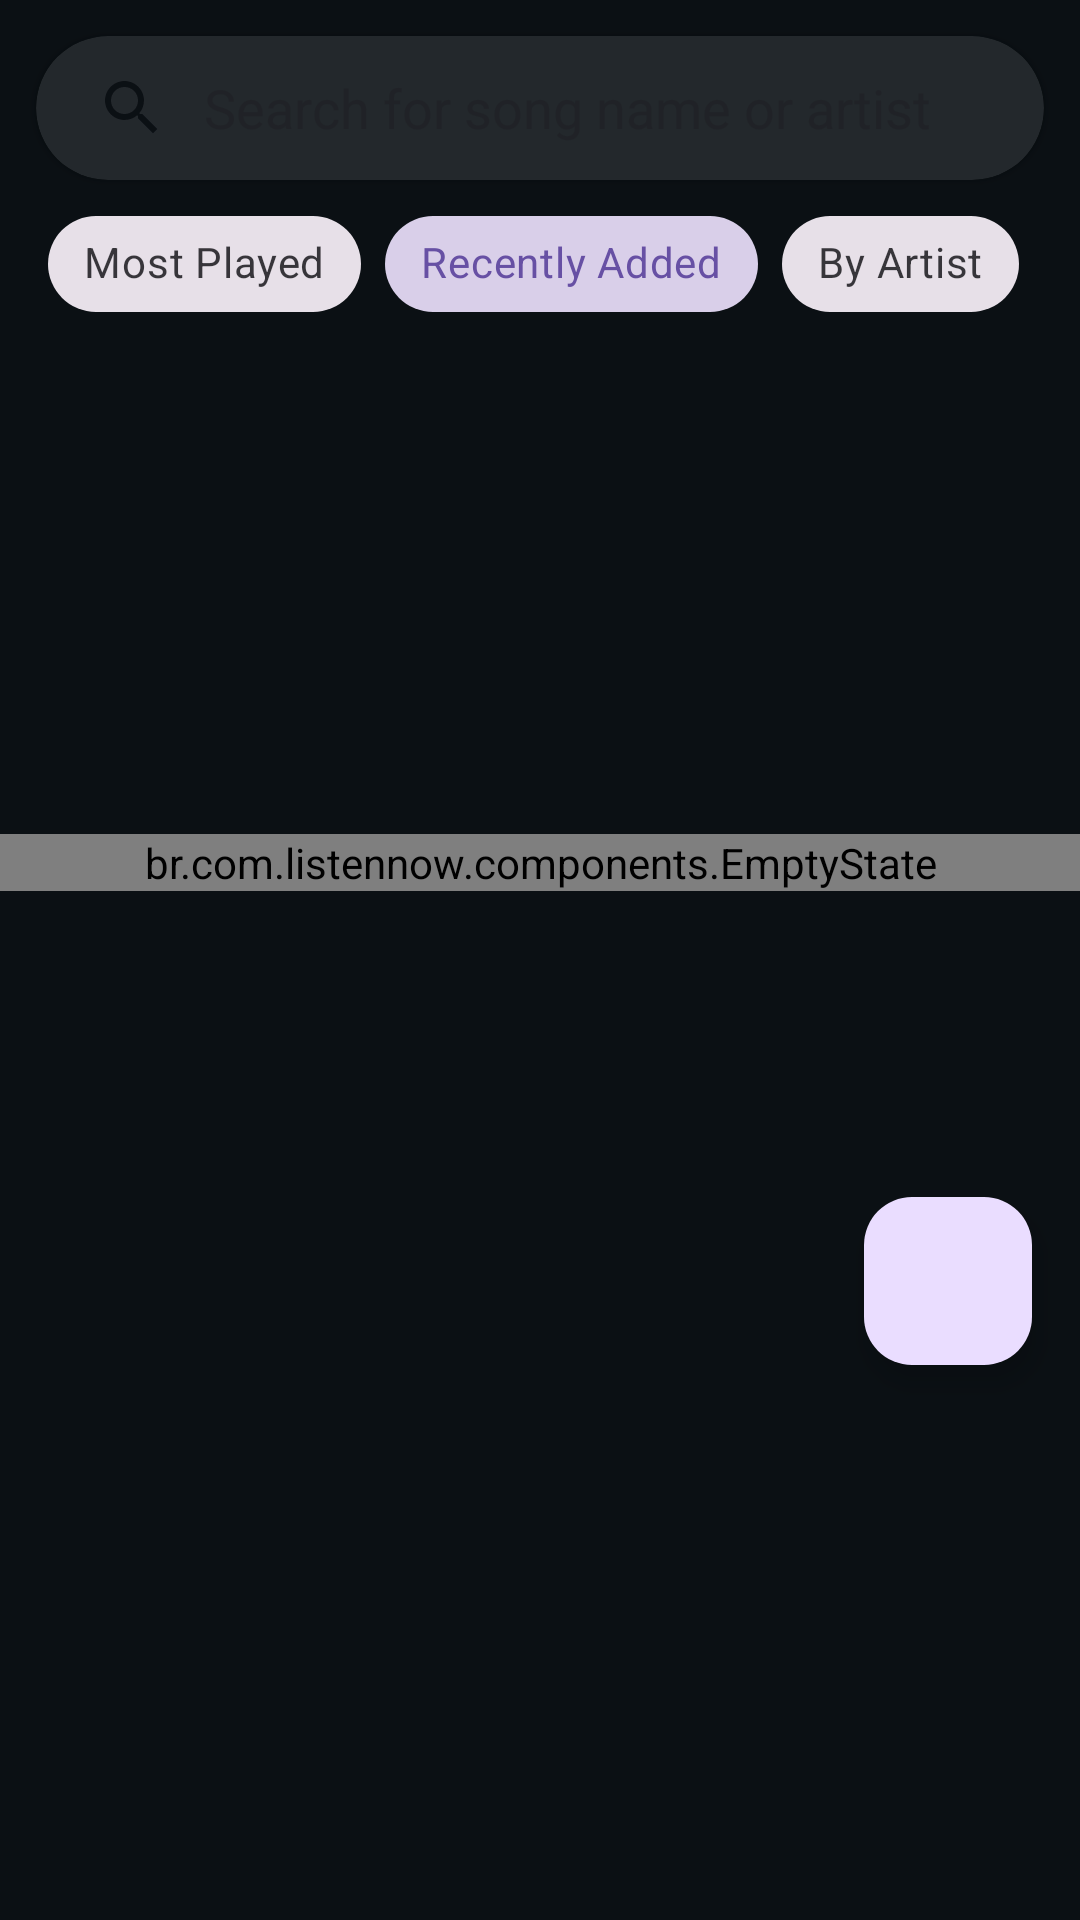

The Android layout XML behind this screen, and the referenced resources:
<!-- AndroidManifest.xml: application theme Theme.SplashScreen -->
<!-- res/layout/fragment_home.xml -->
<?xml version="1.0" encoding="utf-8"?>
<layout xmlns:android="http://schemas.android.com/apk/res/android"
    xmlns:app="http://schemas.android.com/apk/res-auto"
    xmlns:tools="http://schemas.android.com/tools">

    <data>

    </data>

    <androidx.coordinatorlayout.widget.CoordinatorLayout
        android:id="@+id/container_home"
        android:isScrollContainer="true"
        android:layout_width="match_parent"
        android:layout_height="match_parent"
        tools:context=".fragments.HomeFragment"
        android:background="@color/background">

        <androidx.constraintlayout.widget.ConstraintLayout
            android:layout_width="match_parent"
            android:layout_height="match_parent"
            android:layout_marginBottom="177dp">

            <com.google.android.material.card.MaterialCardView
                android:id="@+id/card_search_songs"
                android:layout_width="0dp"
                android:layout_height="wrap_content"
                android:layout_margin="12dp"
                app:cardCornerRadius="24dp"
                android:backgroundTint="#23282c"
                app:cardElevation="2dp"
                app:strokeWidth="0dp"
                app:layout_constraintEnd_toEndOf="parent"
                app:layout_constraintStart_toStartOf="parent"
                app:layout_constraintTop_toTopOf="parent">

                <androidx.appcompat.widget.SearchView
                    android:id="@+id/search_yt_songs"
                    android:layout_width="match_parent"
                    android:layout_height="wrap_content"
                    android:focusable="true"
                    app:iconifiedByDefault="false"
                    app:queryBackground="@android:color/transparent"
                    app:queryHint="@string/title_artist_album"
                    app:searchHintIcon="@drawable/ic_search"
                    app:searchIcon="@drawable/ic_search" />
            </com.google.android.material.card.MaterialCardView>

            <com.google.android.material.chip.ChipGroup
                android:id="@+id/home_filters"
                android:layout_width="match_parent"
                android:layout_height="wrap_content"
                app:layout_constraintStart_toStartOf="parent"
                app:layout_constraintTop_toBottomOf="@id/card_search_songs"
                app:selectionRequired="true"
                app:singleSelection="true"
                app:checkedChip="@id/chip_recently_added"
                android:layout_marginStart="16dp"
                android:layout_marginTop="4dp">

                <com.google.android.material.chip.Chip
                    android:id="@+id/chip_most_played"
                    style="@style/Widget.MaterialComponents.Chip.Choice"
                    android:layout_width="wrap_content"
                    android:layout_height="wrap_content"
                    android:text="@string/most_played" />

                <com.google.android.material.chip.Chip
                    android:id="@+id/chip_recently_added"
                    style="@style/Widget.MaterialComponents.Chip.Choice"
                    android:layout_width="wrap_content"
                    android:layout_height="wrap_content"
                    android:text="@string/recently_added" />

                <com.google.android.material.chip.Chip
                    android:id="@+id/chip_by_artist"
                    style="@style/Widget.MaterialComponents.Chip.Choice"
                    android:layout_width="wrap_content"
                    android:layout_height="wrap_content"
                    android:text="@string/by_artist" />
            </com.google.android.material.chip.ChipGroup>

            <androidx.recyclerview.widget.RecyclerView
                android:id="@+id/songs"
                android:layout_width="match_parent"
                android:layout_height="0dp"
                android:clipToPadding="false"
                android:nestedScrollingEnabled="false"
                android:paddingBottom="5dp"
                app:layoutManager="androidx.recyclerview.widget.LinearLayoutManager"
                tools:listitem="@layout/fragment_song_item"
                app:layout_constraintTop_toBottomOf="@id/home_filters"
                app:layout_constraintStart_toStartOf="parent"
                app:layout_constraintEnd_toEndOf="parent"
                app:layout_constraintBottom_toBottomOf="parent" />

            <com.facebook.shimmer.ShimmerFrameLayout
                android:id="@+id/shimmerList"
                android:layout_width="match_parent"
                android:layout_height="0dp"
                android:visibility="gone"
                tools:visibility="visible"
                app:layout_constraintStart_toStartOf="parent"
                app:layout_constraintEnd_toEndOf="parent"
                app:layout_constraintTop_toBottomOf="@id/home_filters">

                <LinearLayout
                    android:layout_width="match_parent"
                    android:layout_height="wrap_content"
                    android:orientation="vertical">

                    <include layout="@layout/fragment_song_item_skeleton" />
                    <include layout="@layout/fragment_song_item_skeleton" />
                    <include layout="@layout/fragment_song_item_skeleton" />
                    <include layout="@layout/fragment_song_item_skeleton" />
                    <include layout="@layout/fragment_song_item_skeleton" />
                    <include layout="@layout/fragment_song_item_skeleton" />
                    <include layout="@layout/fragment_song_item_skeleton" />
                    <include layout="@layout/fragment_song_item_skeleton" />
                    <include layout="@layout/fragment_song_item_skeleton" />
                    <include layout="@layout/fragment_song_item_skeleton" />
                </LinearLayout>
            </com.facebook.shimmer.ShimmerFrameLayout>

            <br.com.listennow.components.EmptyState
                android:id="@+id/home_empty_state"
                android:layout_width="match_parent"
                android:layout_height="wrap_content"
                app:layout_constraintStart_toStartOf="parent"
                app:layout_constraintEnd_toEndOf="parent"
                app:layout_constraintTop_toBottomOf="@id/home_filters"
                app:message="@string/no_songs_found"
                app:layout_constraintBottom_toBottomOf="parent" />
        </androidx.constraintlayout.widget.ConstraintLayout>

        <com.google.android.material.floatingactionbutton.FloatingActionButton
            android:id="@+id/car_mode_button"
            android:layout_width="wrap_content"
            android:layout_height="wrap_content"
            android:layout_gravity="bottom|end"
            android:layout_marginBottom="185dp"
            android:layout_marginEnd="16dp"
            android:contentDescription="@string/car_mode"
            android:src="@drawable/ic_car"
            app:tint="@color/white" />
    </androidx.coordinatorlayout.widget.CoordinatorLayout>
</layout>
<!-- res/layout/fragment_song_item.xml (included above) -->
<?xml version="1.0" encoding="utf-8"?>
<layout
    xmlns:android="http://schemas.android.com/apk/res/android"
    xmlns:app="http://schemas.android.com/apk/res-auto"
    xmlns:tools="http://schemas.android.com/tools">

    <data>
        <variable
            name="songItem"
            type="br.com.listennow.model.Song" />
    </data>

    <androidx.constraintlayout.widget.ConstraintLayout
        android:id="@+id/list_songs_row"
        android:layout_width="match_parent"
        android:layout_height="wrap_content">

        <androidx.constraintlayout.widget.ConstraintLayout
            android:layout_width="match_parent"
            android:layout_height="wrap_content"
            android:padding="12dp"
            app:layout_constraintStart_toStartOf="parent"
            app:layout_constraintEnd_toEndOf="parent"
            app:layout_constraintTop_toTopOf="parent"
            app:layout_constraintBottom_toBottomOf="parent">

            <androidx.cardview.widget.CardView
                android:id="@+id/list_songs_cardView_thumb"
                android:layout_width="wrap_content"
                android:layout_height="wrap_content"
                app:cardCornerRadius="8dp"
                app:layout_constraintBottom_toBottomOf="parent"
                app:layout_constraintEnd_toStartOf="@+id/fragment_song_item_artist_song_name"
                app:layout_constraintHorizontal_bias="0"
                app:layout_constraintHorizontal_chainStyle="packed"
                app:layout_constraintStart_toStartOf="parent"
                app:layout_constraintTop_toTopOf="parent">

                <ImageView
                    android:id="@+id/list_songs_thumb"
                    android:layout_width="45dp"
                    android:layout_height="45dp"
                    app:bindImage="@{songItem.thumb}"
                    app:layout_constraintBottom_toBottomOf="parent"
                    app:layout_constraintStart_toStartOf="parent"
                    app:layout_constraintTop_toTopOf="parent"
                    tools:src="@drawable/icon" />
            </androidx.cardview.widget.CardView>

            <androidx.constraintlayout.widget.ConstraintLayout
                android:id="@+id/fragment_song_item_artist_song_name"
                android:layout_width="0dp"
                android:layout_height="wrap_content"
                android:layout_marginStart="7dp"
                app:layout_constrainedWidth="true"
                app:layout_constraintEnd_toStartOf="@id/delete_song_button"
                app:layout_constraintHorizontal_chainStyle="packed"
                app:layout_constraintStart_toEndOf="@+id/list_songs_cardView_thumb"
                app:layout_constraintTop_toTopOf="@id/list_songs_cardView_thumb"
                app:layout_constraintBottom_toBottomOf="@id/list_songs_cardView_thumb">

                <TextView
                    android:id="@+id/list_songs_title"
                    android:layout_width="wrap_content"
                    android:layout_height="wrap_content"
                    android:ellipsize="end"
                    android:maxLines="1"
                    android:text="@{songItem.name}"
                    android:textSize="16sp"
                    android:textStyle="bold"
                    app:layout_constraintEnd_toEndOf="parent"
                    app:layout_constraintHorizontal_bias="0"
                    app:layout_constraintStart_toStartOf="parent"
                    app:layout_constraintTop_toTopOf="parent"
                    tools:text="Iris" />

                <TextView
                    android:id="@+id/list_songs_artist"
                    android:layout_width="wrap_content"
                    android:layout_height="wrap_content"
                    android:ellipsize="end"
                    android:maxLines="1"
                    android:text="@{songItem.artist}"
                    app:layout_constraintEnd_toEndOf="parent"
                    app:layout_constraintHorizontal_bias="0"
                    app:layout_constraintStart_toStartOf="parent"
                    app:layout_constraintTop_toBottomOf="@+id/list_songs_title"
                    tools:text="The Goo Goo Dolls" />
            </androidx.constraintlayout.widget.ConstraintLayout>

            <ImageView
                android:id="@+id/delete_song_button"
                android:layout_width="25dp"
                android:layout_height="25dp"
                android:contentDescription="@string/delete_song_button"
                android:background="@drawable/bg_red"
                android:src="@drawable/ic_delete"
                app:layout_constraintEnd_toEndOf="parent"
                app:layout_constraintTop_toTopOf="parent"
                app:layout_constraintBottom_toBottomOf="parent"
                app:layout_constraintStart_toEndOf="@id/fragment_song_item_artist_song_name"
                android:visibility="gone" />
        </androidx.constraintlayout.widget.ConstraintLayout>
    </androidx.constraintlayout.widget.ConstraintLayout>
</layout>
<!-- res/layout/fragment_song_item_skeleton.xml (included above) -->
<?xml version="1.0" encoding="utf-8"?>
<androidx.constraintlayout.widget.ConstraintLayout
    xmlns:android="http://schemas.android.com/apk/res/android"
    xmlns:app="http://schemas.android.com/apk/res-auto"
    android:id="@+id/list_songs_row"
    android:layout_width="match_parent"
    android:layout_height="wrap_content"
    android:padding="12dp">

    <androidx.cardview.widget.CardView
        android:layout_width="wrap_content"
        android:layout_height="wrap_content"
        app:layout_constraintBottom_toBottomOf="parent"
        app:layout_constraintStart_toStartOf="parent"
        app:layout_constraintTop_toTopOf="parent"
        app:layout_constraintEnd_toStartOf="@+id/fragment_song_item_artist_song_name"
        app:layout_constraintHorizontal_chainStyle="packed"
        app:layout_constraintHorizontal_bias="0"
        android:id="@+id/list_songs_cardView_thumb"
        app:cardCornerRadius="8dp">

        <ImageView
            android:id="@+id/list_songs_thumb"
            android:layout_width="45dp"
            android:layout_height="45dp"
            app:layout_constraintBottom_toBottomOf="parent"
            app:layout_constraintStart_toStartOf="parent"
            app:layout_constraintTop_toTopOf="parent"
            android:background="#dddddd"/>

    </androidx.cardview.widget.CardView>

    <androidx.constraintlayout.widget.ConstraintLayout
        android:id="@+id/fragment_song_item_artist_song_name"
        android:layout_width="wrap_content"
        android:layout_height="wrap_content"
        android:layout_marginStart="7dp"
        app:layout_constrainedWidth="true"
        app:layout_constraintEnd_toEndOf="parent"
        app:layout_constraintHorizontal_chainStyle="packed"
        app:layout_constraintStart_toEndOf="@+id/list_songs_cardView_thumb"
        app:layout_constraintTop_toTopOf="@id/list_songs_cardView_thumb"
        app:layout_constraintBottom_toBottomOf="@id/list_songs_cardView_thumb">

        <TextView
            android:id="@+id/list_songs_title"
            android:layout_width="200dp"
            android:layout_height="15dp"
            android:background="#dddddd"
            android:textSize="16sp"
            android:textStyle="bold"
            android:maxLines="2"
            android:ellipsize="end"
            app:layout_constraintEnd_toEndOf="parent"
            app:layout_constraintHorizontal_bias="0"
            app:layout_constraintStart_toStartOf="parent"
            app:layout_constraintTop_toTopOf="parent" />

        <TextView
            android:id="@+id/list_songs_artist"
            android:layout_width="100dp"
            android:layout_height="10dp"
            android:background="#dddddd"
            android:layout_marginTop="5dp"
            android:maxLines="1"
            android:ellipsize="end"
            app:layout_constraintEnd_toEndOf="parent"
            app:layout_constraintHorizontal_bias="0"
            app:layout_constraintStart_toStartOf="parent"
            app:layout_constraintTop_toBottomOf="@+id/list_songs_title" />
    </androidx.constraintlayout.widget.ConstraintLayout>

</androidx.constraintlayout.widget.ConstraintLayout>
<!-- resources referenced by this layout -->
<resources>
  <color name="background">#0b1014</color>
  <color name="white">#FFFFFFFF</color>
  <!-- drawable bg_red (drawable) -->
  <?xml version="1.0" encoding="utf-8"?>
  <selector xmlns:android="http://schemas.android.com/apk/res/android">
  <item>
      <shape>
          <solid android:color="@color/red"></solid>
          <corners android:radius="5dp" />
      </shape>
  </item>
  </selector>
  <!-- drawable ic_search (drawable-notnight) -->
  <vector android:height="24dp" android:tint="@color/background"
      android:viewportHeight="24" android:viewportWidth="24"
      android:width="24dp" xmlns:android="http://schemas.android.com/apk/res/android">
      <path android:fillColor="@android:color/background_dark" android:pathData="M15.5,14h-0.79l-0.28,-0.27C15.41,12.59 16,11.11 16,9.5 16,5.91 13.09,3 9.5,3S3,5.91 3,9.5 5.91,16 9.5,16c1.61,0 3.09,-0.59 4.23,-1.57l0.27,0.28v0.79l5,4.99L20.49,19l-4.99,-5zM9.5,14C7.01,14 5,11.99 5,9.5S7.01,5 9.5,5 14,7.01 14,9.5 11.99,14 9.5,14z"/>
  </vector>
  <!-- drawable icon: png bitmap (drawable, 26666 bytes) -->
  <string name="by_artist">By Artist</string>
  <string name="car_mode">Car Mode</string>
  <string name="delete_song_button">Button with trash icon used to delete song</string>
  <string name="most_played">Most Played</string>
  <string name="no_songs_found">No Songs Found</string>
  <string name="recently_added">Recently Added</string>
  <string name="title_artist_album">Search for song name or artist</string>
  <style name="Theme.SplashScreen" parent="Theme.Material3.DayNight.NoActionBar">
          <item name="statusBarBackground">@color/background</item>
          <item name="android:windowBackground">@drawable/splash_screen</item>
      </style>
  <color name="red">#E53935</color>
  <!-- drawable splash_screen (drawable) -->
  <?xml version="1.0" encoding="utf-8"?>
  <layer-list xmlns:android="http://schemas.android.com/apk/res/android">
      <item android:drawable="@color/primary" />
      <item
          android:width="300dp"
          android:height="300dp"
          android:gravity="center">
          <bitmap
  
              android:src="@drawable/icon2" />
      </item>
  </layer-list>
  <color name="primary">#001822</color>
  <!-- drawable icon2: png bitmap (drawable, 20664 bytes) -->
</resources>
